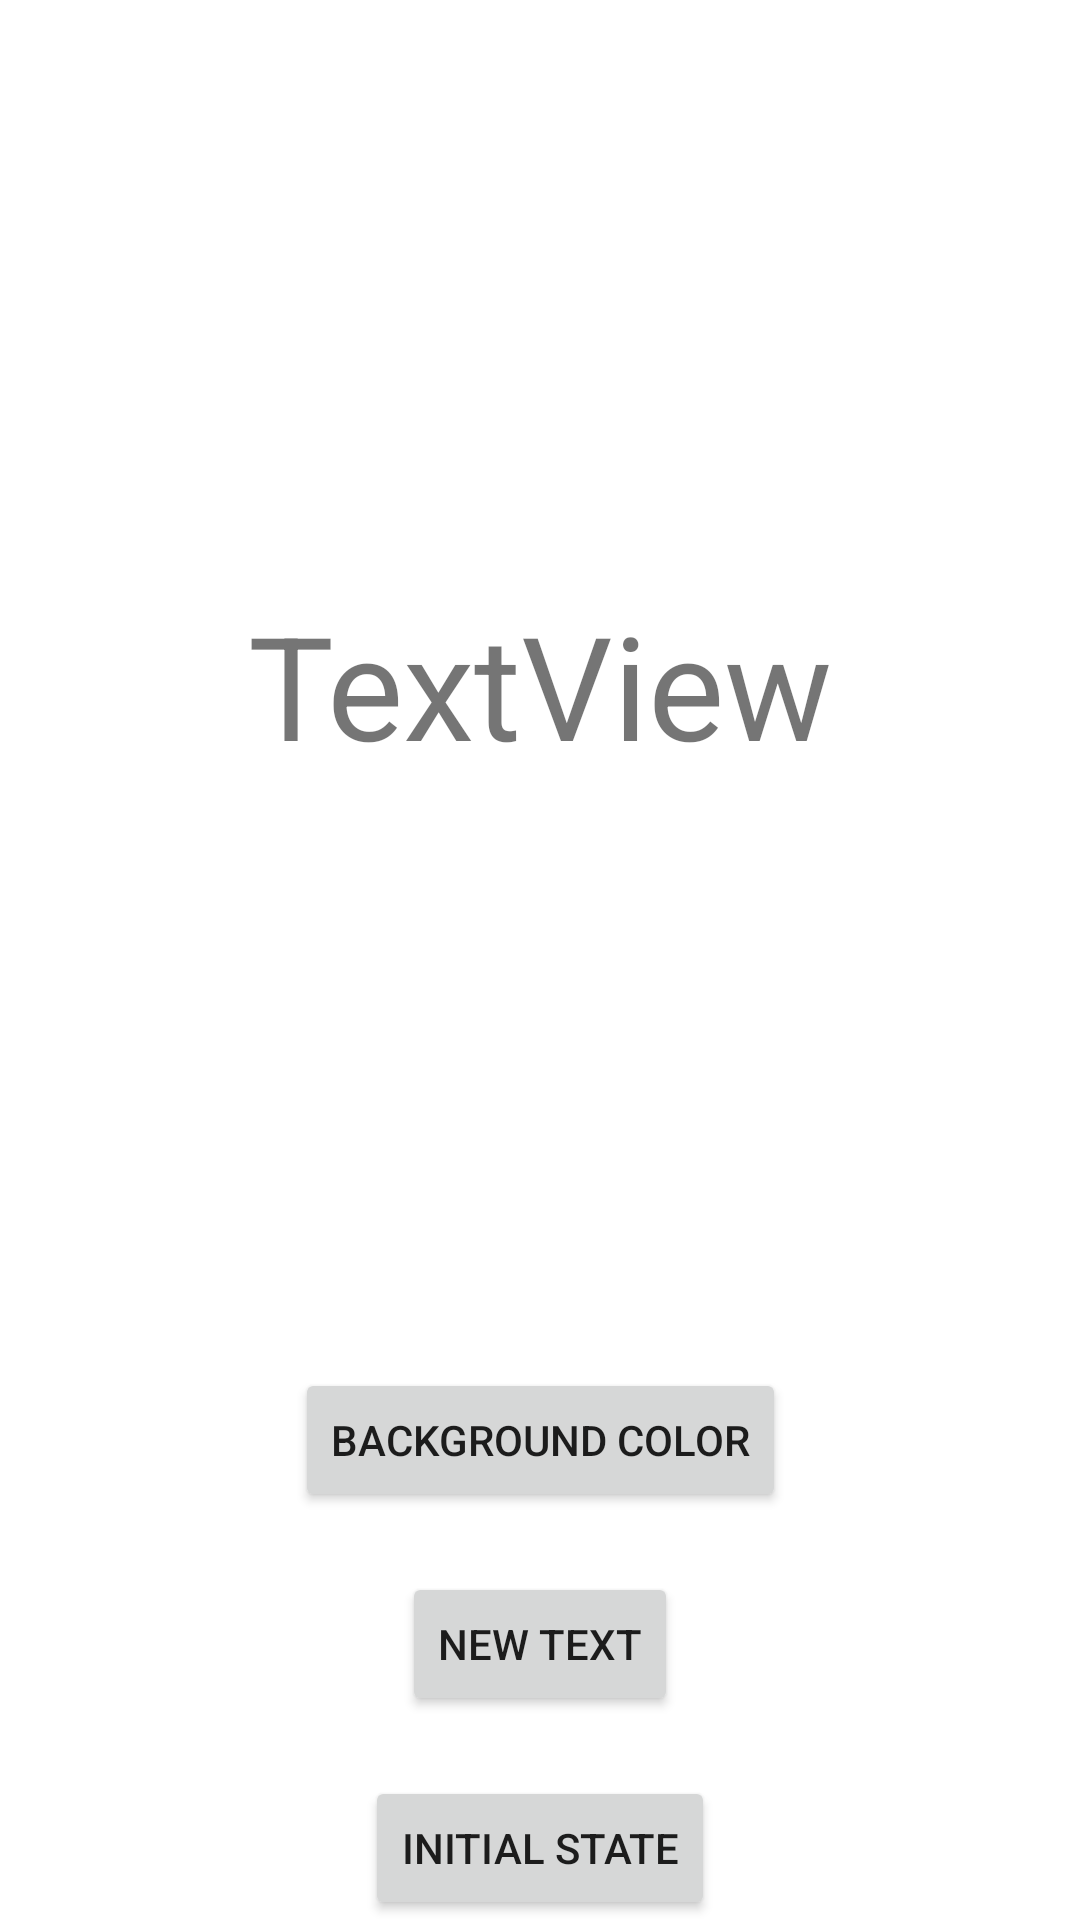

Reconstruct the res/layout file that produces this screen, plus the resources it refers to.
<!-- AndroidManifest.xml: application theme Theme.Deepcoders -->
<!-- res/layout/activity_tela2.xml -->
<?xml version="1.0" encoding="utf-8"?>
<androidx.constraintlayout.widget.ConstraintLayout xmlns:android="http://schemas.android.com/apk/res/android"
    xmlns:app="http://schemas.android.com/apk/res-auto"
    xmlns:tools="http://schemas.android.com/tools"
    android:layout_width="match_parent"
    android:layout_height="match_parent"
    tools:context=".Tela2">

    <TextView
        android:id="@+id/tvText2"
        android:layout_width="wrap_content"
        android:layout_height="wrap_content"
        android:gravity="center"
        android:text="TextView"
        android:textSize="48sp"
        app:layout_constraintBottom_toTopOf="@+id/btBackgroundColor"
        app:layout_constraintEnd_toEndOf="parent"
        app:layout_constraintStart_toStartOf="parent"
        app:layout_constraintTop_toTopOf="parent" />

    <Button
        android:id="@+id/btBackgroundColor"
        android:layout_width="wrap_content"
        android:layout_height="wrap_content"
        android:layout_marginBottom="20dp"
        android:text="Background Color"
        app:layout_constraintBottom_toTopOf="@+id/btNewText"
        app:layout_constraintEnd_toEndOf="parent"
        app:layout_constraintStart_toStartOf="parent" />

    <Button
        android:id="@+id/btNewText"
        android:layout_width="wrap_content"
        android:layout_height="wrap_content"
        android:layout_marginBottom="20dp"
        android:text="NEW TEXT"
        app:layout_constraintBottom_toTopOf="@+id/btEsdoInitial"
        app:layout_constraintEnd_toEndOf="parent"
        app:layout_constraintStart_toStartOf="parent" />

    <Button
        android:id="@+id/btEsdoInitial"
        android:layout_width="wrap_content"
        android:layout_height="wrap_content"
        android:text="INITIAL STATE"
        app:layout_constraintBottom_toBottomOf="parent"
        app:layout_constraintEnd_toEndOf="parent"
        app:layout_constraintStart_toStartOf="parent" />
</androidx.constraintlayout.widget.ConstraintLayout>
<!-- resources referenced by this layout -->
<resources>
  <style name="Theme.Deepcoders" parent="Theme.MaterialComponents.DayNight.DarkActionBar">
          
          <item name="colorPrimary">@color/purple_500</item>
          <item name="colorPrimaryVariant">@color/purple_700</item>
          <item name="colorOnPrimary">@color/white</item>
          
          <item name="colorSecondary">@color/teal_200</item>
          <item name="colorSecondaryVariant">@color/teal_700</item>
          <item name="colorOnSecondary">@color/black</item>
          
          <item name="android:statusBarColor">?attr/colorPrimaryVariant</item>
          
      </style>
  <!-- not gathered from this repository: default colours our renderer supplied (Android Studio template values) -->
  <color name="purple_500">#FF6200EE</color>
  <color name="purple_700">#FF3700B3</color>
  <color name="teal_200">#FF03DAC5</color>
  <color name="teal_700">#FF018786</color>
  <color name="black">#FF000000</color>
  <color name="white">#FFFFFFFF</color>
</resources>
